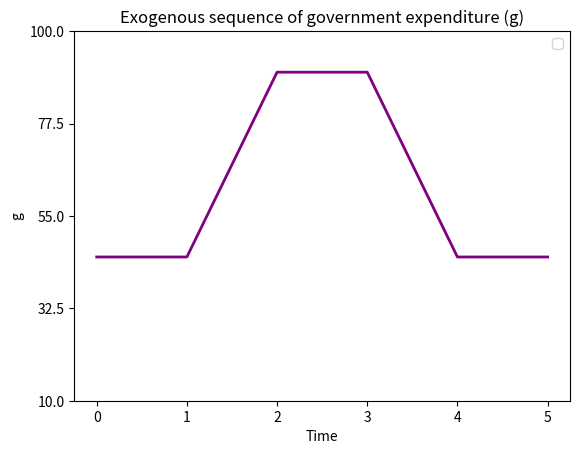
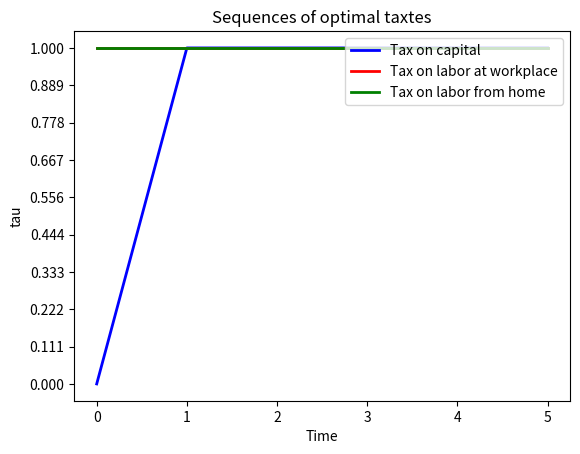

Source code (Python) for these figures, in order:
# -*- coding: utf-8 -*-
"""
Created on Sat Nov 28 13:12:21 2020

[redacted]

In this code I solve the Ramsey government optimal taxation problem in th economy
of Section 3. I do it in finite horizon (only 6 periods t=0,1,2,3,4,5) and under 
the assumption of commitment.
"""

#Ramsey optimal taxation probem for 10 periods (T=9)
#Repeat the code of the begining of Part 3, to get here the same parametrization and
#the capital at the pre-covid steady state which will be the initial capital in ramsey problem.
import math
from scipy.optimize import fsolve
import numpy as np
import matplotlib.pyplot as plt
from scipy.optimize import minimize                                               

#Use the same parametrization as in Section 3.
beta=0.7     #Discount factor
delta=0.4    #Rate of depreciation
alpha=0.675  #Labor share in Cobb-Douglas production function
A_w=1.6      #TFP associated to labor at workplace
A_h=0.7      #TFP associated to labor from home
i1=0         #Infection rate pre-covid.
i2=0.2       #Infection rate covid.
rho=1.1      #Elasticity of substitution
phi=0.7      #Productivity loss associated with teleworking.
omega=5      #Omega and nu are parameters associated with the disutility of labor.
nu=2.3
q=15         #Factor augmenting the disutility of working at workplace if the infection rate is positive
z=(rho-1)/rho #Substitution parameter

#Compute the capital in the pre-covid steady state to use it as k0
def steadystate_PREcovid(vars):
    kss_pre,h_wss_pre=vars
    eq1=beta*(1-delta+(1-alpha)*kss_pre**(-alpha)*(((A_w-i1)*h_wss_pre**(z)+phi*A_h*(1-h_wss_pre)**(z))**(1/z))**(alpha))-1
    eq2=(1/(kss_pre**(1-alpha)*(((A_w-i1)*h_wss_pre**(z)+phi*A_h*(1-h_wss_pre)**(z))**(1/z))**(alpha)-delta*kss_pre))*(((alpha*kss_pre**(1-alpha)*((A_w-i1)*z*h_wss_pre**(z-1)-A_h*phi*z*(1-h_wss_pre)**(z-1)))*((((A_w-i1)*h_wss_pre**(z)+phi*A_h*(1-h_wss_pre)**(z))**(1/z))**(alpha)))/(z*((A_w-i1)*h_wss_pre**(z)+phi*A_h*(1-h_wss_pre)**(z))))-(omega+q*i1)*h_wss_pre**(1/nu)+omega*(1-h_wss_pre)**(1/nu)
    return [eq1, eq2]

kss_pre,h_wss_pre=fsolve(steadystate_PREcovid,(0.5,0.5)) 

#Initial conditions
k0=kss_pre
b0=30
tauk0=0
#Define the stream of public expenditure. Increase in periods 2 and 3 simulates the pandemic.
g=np.array([45,45,90,90,45,45])
#Final conditions. Very imortant in finite horizon.
k6,c6,h_w6,h_h6,b6=0,0,0,0,0

#DEFINE THE FOLLOWING BATCH OF FUNCTIONS TO MAKE THE NOTATION IN THE 
#LAGRANGIAN A BIT EASIER.

#The covid or no covid situation is determinied by the infection rate i
# i1 is wern no covid and i2 when covid.

#Output under no covid (periods 0,1 and 4,5)
def ynocov(k,h_w,h_h):
    return (k**(1-alpha))*(((A_w-i1)*h_w**z+phi*A_h*h_h**z)**(1/z))**alpha
#Output under covid (periods 2,3)
def ycov(k,h_w,h_h):
    return (k**(1-alpha))*(((A_w-i2)*h_w**z+phi*A_h*h_h**z)**(1/z))**alpha


#Disutility of labor at workplace under no covid (periods 0,1 and 4,5)
def disuw_nocov(h_w):
    return ((omega+q*i1)*h_w**(1+1/nu))/(1+1/nu)
#Disutility of labor at workplace under covid (periods 2,3)
def disuw_cov(h_w):
    return ((omega+q*i2)*h_w**(1+1/nu))/(1+1/nu)


#Disutility of labor at from home under no covid (periods 0,1 and 4,5). 
#In this case, it is the same in both situations, but is to make easier the writting of the lagrangian.
def disuh_nocov(h_h):
    return (omega*h_h**(1+1/nu))/(1+1/nu)
#Disutility of labor from home under covid (periods 2,3)
#In this case, it is the same in both situations, but is to make easier the writting of the lagrangian.
def disuh_cov(h_h):
    return (omega*h_h**(1+1/nu))/(1+1/nu)

#Marginal utility of consumption (under logarithmic preferences)
def muc(c):
    return (1/c)


#Marginal disutility of labor at workplace under no covid (periods 0,1 and 4,5)
def margdisuw_nocov(h_w):
    return (omega+q*i1)*h_w**(1/nu)
#Marginal disutility of labor at workplace under covid (periods 2,3)
def margdisuw_cov(h_w):
    return (omega+q*i2)*h_w**(1/nu)


#Marginal disutility of labor at from home under no covid (periods 0,1 and 4,5). 
def margdisuh_nocov(h_h):
    return omega*h_h*(1/nu)
#Marinal disutility of labor from home under covid (periods 2,3)
def margdisuh_cov(h_h):
    return omega*h_h**(1/nu)


#Prices of factors under covid and under no covid. They come from FOC of firms.
def rnocov(k,h_w,h_h):
    return (1-alpha)*k**(-alpha)*(((A_w-i1)*h_w**z+phi*A_h*h_h**z)**(1/z))**alpha
def rcov(k,h_w,h_h):
    return (1-alpha)*k**(-alpha)*(((A_w-i2)*h_w**z+phi*A_h*h_h**z)**(1/z))**alpha

def wnocov(k,h_w,h_h):
    return (alpha*(A_w-i1)*k**(1-alpha)*h_w**(z-1)*(((A_w-i1)*h_w**z+phi*A_h*h_h**z)**(1/z))**alpha)/((A_w-i1)*h_w**z+phi*A_h*h_h**z)
def wcov(k,h_w,h_h):
    return (alpha*(A_w-i2)*k**(1-alpha)*h_w**(z-1)*(((A_w-i2)*h_w**z+phi*A_h*h_h**z)**(1/z))**alpha)/((A_w-i2)*h_w**z+phi*A_h*h_h**z) 

def pnocov(k,h_w,h_h):
    return (alpha*A_h*phi*k**(1-alpha)*h_h**(z-1)*(((A_w-i1)*h_w**z+phi*A_h*h_h**z)**(1/z))**alpha)/((A_w-i1)*h_w**z+phi*A_h*h_h**z)
def pcov(k,h_w,h_h):
    return (alpha*A_h*phi*k**(1-alpha)*h_h**(z-1)*(((A_w-i2)*h_w**z+phi*A_h*h_h**z)**(1/z))**alpha)/((A_w-i2)*h_w**z+phi*A_h*h_h**z)



#Define the objective function, i.e. the lagrangian from expression (49) in 
#the answers pdf. Multiply by -1, because as most of softwares, Python does not
#maximize, it minimizes, hence if we want to maximize  the expression we need to
#minimize the expression multiplyed by -1.

#For the variables whose initial value is given, important to remember to not 
#include them at period 0. Also
    
def objective_function(x):
    c0,c1,c2,c3,c4,c5=x[0],x[1],x[2],x[3],x[4],x[5]
    k1,k2,k3,k4,k5=x[6],x[7],x[8],x[9],x[10]
    h_w0,h_w1,h_w2,h_w3,h_w4,h_w5=x[11],x[12],x[13],x[14],x[15],x[16]
    b1,b2,b3,b4,b5=x[17],x[18],x[19],x[20],x[21]
    tauk1,tauk2,tauk3,tauk4,tauk5=x[22],x[23],x[24],x[25],x[26]
    tauw0,tauw1,tauw2,tauw3,tauw4,tauw5=x[27],x[28],x[29],x[30],x[31],x[32]
    tauh0,tauh1,tauh2,tauh3,tauh4,tauh5=x[33],x[34],x[35],x[36],x[37],x[38]
    lamb0,lamb1,lamb2,lamb3,lamb4,lamb5=x[39],x[40],x[41],x[42],x[43],x[44]
    mu0,mu1,mu2,mu3,mu4,mu5=x[45],x[46],x[47],x[48],x[49],x[50]
    sigma0,sigma1,sigma2,sigma3,sigma4,sigma5=x[51],x[52],x[53],x[54],x[55],x[56]
    iota0,iota1,iota2,iota3,iota4,iota5=x[57],x[58],x[59],x[60],x[61],x[62]
    chi0,chi1,chi2,chi3,chi4,chi5=x[63],x[64],x[65],x[66],x[67],x[68]
    return (-1)*(beta**0*(math.log(c0)-disuw_nocov(h_w0)-disuh_nocov(1-h_w0)+g[0]+lamb0*(tauk0*rnocov(k0,h_w0,1-h_w0)*k0+tauw0*wnocov(k0,h_w0,1-h_w0)*h_w0+tauh0*pnocov(k0,h_w0,1-h_w0)*(1-h_w0)+b0-g[0]-((1)/((1-tauk1)*rnocov(k1,h_w1,1-h_w1)+(1-delta)))*b1)+mu0*(muc(c0)-beta*muc(c1)*((1-tauk1)*rnocov(k1,h_w1,1-h_w1)+1-delta))+sigma0*(margdisuw_nocov(h_w0)-muc(c0)*((1-tauw0)*wnocov(k0,h_w0,1-h_w0)))+iota0*(margdisuh_nocov(1-h_w0)-muc(c0)*((1-tauh0)*pnocov(k0,h_w0,1-h_w0)))+chi0*(ynocov(k0,h_w0,1-h_w0)-c0-g[0]-k1+(1-delta)*k0))                                     
                +beta**1*(math.log(c1)-disuw_nocov(h_w1)-disuh_nocov(1-h_w1)+g[1]+lamb1*(tauk1*rnocov(k1,h_w1,1-h_w1)*k1+tauw1*wnocov(k1,h_w1,1-h_w1)*h_w1+tauh1*pnocov(k1,h_w1,1-h_w1)*(1-h_w1)+b1-g[1]-((1)/((1-tauk2)*rcov(k2,h_w2,1-h_w2)+(1-delta)))*b2)+mu1*(muc(c1)-beta*muc(c2)*((1-tauk2)*rcov(k2,h_w2,1-h_w2)+1-delta))+sigma1*(margdisuw_nocov(h_w1)-muc(c1)*((1-tauw1)*wnocov(k1,h_w1,1-h_w1)))+iota1*(margdisuh_nocov(1-h_w1)-muc(c1)*((1-tauh1)*pnocov(k1,h_w1,1-h_w1)))+chi1*(ynocov(k1,h_w1,1-h_w1)-c1-g[1]-k2+(1-delta)*k1))                                              
                +beta**2*(math.log(c2)-disuw_cov(h_w2)-disuh_cov(1-h_w2)+g[2]+lamb2*(tauk2*rcov(k2,h_w2,1-h_w2)*k2+tauw2*wcov(k2,h_w2,1-h_w2)*h_w2+tauh2*pcov(k2,h_w2,1-h_w2)*(1-h_w2)+b2-g[2]-((1)/((1-tauk3)*rcov(k3,h_w3,1-h_w3)+(1-delta)))*b3)+mu2*(muc(c2)-beta*muc(c3)*((1-tauk3)*rcov(k3,h_w3,1-h_w3)+1-delta))+sigma2*(margdisuw_cov(h_w2)-muc(c2)*((1-tauw2)*wcov(k2,h_w2,1-h_w2)))+iota2*(margdisuh_cov(1-h_w2)-muc(c2)*((1-tauh2)*pcov(k2,h_w2,1-h_w2)))+chi2*(ycov(k2,h_w2,1-h_w2)-c2-g[2]-k3+(1-delta)*k2))           
                +beta**3*(math.log(c3)-disuw_cov(h_w3)-disuh_cov(1-h_w3)+g[3]+lamb3*(tauk3*rcov(k3,h_w3,1-h_w3)*k3+tauw3*wcov(k3,h_w3,1-h_w3)*h_w3+tauh3*pcov(k3,h_w3,1-h_w3)*(1-h_w3)+b3-g[3]-((1)/((1-tauk4)*rnocov(k4,h_w4,1-h_w4)+(1-delta)))*b4)+mu3*(muc(c3)-beta*muc(c4)*((1-tauk4)*rnocov(k4,h_w4,1-h_w4)+1-delta))+sigma3*(margdisuw_cov(h_w3)-muc(c3)*((1-tauw3)*wcov(k3,h_w3,1-h_w3)))+iota3*(margdisuh_cov(1-h_w3)-muc(c3)*((1-tauh3)*pcov(k3,h_w3,1-h_w3)))+chi3*(ycov(k3,h_w3,1-h_w3)-c3-g[3]-k4+(1-delta)*k3))                        
                +beta**4*(math.log(c4)-disuw_nocov(h_w4)-disuh_nocov(1-h_w4)+g[4]+lamb4*(tauk4*rnocov(k4,h_w4,1-h_w4)*k4+tauw4*wnocov(k4,h_w4,1-h_w4)*h_w4+tauh4*pnocov(k4,h_w4,1-h_w4)*(1-h_w4)+b4-g[4]-((1)/((1-tauk5)*rnocov(k5,h_w5,1-h_w5)+(1-delta)))*b5)+mu4*(muc(c4)-beta*muc(c5)*((1-tauk5)*rnocov(k5,h_w5,1-h_w5)+1-delta))+sigma4*(margdisuw_nocov(h_w4)-muc(c4)*((1-tauw4)*wnocov(k4,h_w4,1-h_w4)))+iota4*(margdisuh_nocov(1-h_w4)-muc(c4)*((1-tauh4)*pnocov(k4,h_w4,1-h_w4)))+chi4*(ynocov(k4,h_w4,1-h_w4)-c4-g[4]-k5+(1-delta)*k4))                   
                +beta**5*(math.log(c5)-disuw_nocov(h_w5)-disuh_nocov(1-h_w5)+g[5]+lamb5*(tauk5*rnocov(k5,h_w5,1-h_w5)*k5+tauw5*wnocov(k5,h_w5,1-h_w5)*h_w5+tauh5*pnocov(k5,h_w5,1-h_w5)*(1-h_w5)+b5-g[5]-((1)/((1-delta)))*b6)+mu5*(muc(c5))+sigma5*(margdisuw_nocov(h_w5)-muc(c5)*((1-tauw5)*wnocov(k5,h_w5,1-h_w5)))+iota5*(margdisuh_nocov(1-h_w5)-muc(c5)*((1-tauh5)*pnocov(k5,h_w5,1-h_w5)))+chi5*(ynocov(k5,h_w5,1-h_w5)-c5-g[5]-k6+(1-delta)*k5)))   #This one is shorter because to avoid computational issues I carefully  delated the terms that are 0 by the terminal condition.
    
#Define bounds for the diferent variables. I use them mainly as non negativity constraints.    
bounds_c0,bounds_c1,bounds_c2,bounds_c3,bounds_c4,bounds_c5=(0.01,5000),(0.01,5000),(0.01,5000),(0.01,5000),(0.01,5000),(0.01,5000)
bounds_c=[bounds_c0,bounds_c1,bounds_c2,bounds_c3,bounds_c4,bounds_c5]

bounds_k1,bounds_k2,bounds_k3,bounds_k4,bounds_k5=(0.01,5000),(0.01,5000),(0.01,5000),(0.01,5000),(0.01,5000)
bounds_k=[bounds_k1,bounds_k2,bounds_k3,bounds_k4,bounds_k5]

bounds_h_w0,bounds_h_w1,bounds_h_w2,bounds_h_w3,bounds_h_w4,bounds_h_w5=(0.01,0.99),(0.01,0.99),(0.01,0.99),(0.01,0.99),(0.01,0.99),(0.01,0.99)
bounds_h_w=[bounds_h_w0,bounds_h_w1,bounds_h_w2,bounds_h_w3,bounds_h_w4,bounds_h_w5]

bounds_b1,bounds_b2,bounds_b3,bounds_b4,bounds_b5=(0.01,5000),(0.01,5000),(0.01,5000),(0.01,5000),(0.01,5000)
bounds_b=[bounds_b1,bounds_b2,bounds_b3,bounds_b4,bounds_b5]


bounds_tauk1,bounds_tauk2,bounds_tauk3,bounds_tauk4,bounds_tauk5=(0,1),(0,1),(0,1),(0,1),(0,1)
bounds_tauk=[bounds_tauk1,bounds_tauk2,bounds_tauk3,bounds_tauk4,bounds_tauk5]


bounds_tauw0,bounds_tauw1,bounds_tauw2,bounds_tauw3,bounds_tauw4,bounds_tauw5=(0,1),(0,1),(0,1),(0,1),(0,1),(0,1)
bounds_tauw=[bounds_tauw0,bounds_tauw1,bounds_tauw2,bounds_tauw3,bounds_tauw4,bounds_tauw5]


bounds_tauh0,bounds_tauh1,bounds_tauh2,bounds_tauh3,bounds_tauh4,bounds_tauh5=(0,1),(0,1),(0,1),(0,1),(0,1),(0,1)
bounds_tauh=[bounds_tauh0,bounds_tauh1,bounds_tauh2,bounds_tauh3,bounds_tauh4,bounds_tauh5]

#VERY IMPORTANT THE NON NEGATIVITY CONSTRAIN T OF LAGRANGE MULTIPLIERS.
bounds_lamb0,bounds_lamb1,bounds_lamb2,bounds_lamb3,bounds_lamb4,bounds_lamb5=(0,10000),(0,10000),(0,10000),(0,10000),(0,10000),(0,10000)
bounds_lamb=[bounds_lamb0,bounds_lamb1,bounds_lamb2,bounds_lamb3,bounds_lamb4,bounds_lamb5]

bounds_mu0,bounds_mu1,bounds_mu2,bounds_mu3,bounds_mu4,bounds_mu5=(0,10000),(0,10000),(0,10000),(0,10000),(0,10000),(0,10000)
bounds_mu=[bounds_mu0,bounds_mu1,bounds_mu2,bounds_mu3,bounds_mu4,bounds_mu5]


bounds_sigma0,bounds_sigma1,bounds_sigma2,bounds_sigma3,bounds_sigma4,bounds_sigma5=(0,10000),(0,10000),(0,10000),(0,10000),(0,10000),(0,10000)
bounds_sigma=[bounds_sigma0,bounds_sigma1,bounds_sigma2,bounds_sigma3,bounds_sigma4,bounds_sigma5]


bounds_iota0,bounds_iota1,bounds_iota2,bounds_iota3,bounds_iota4,bounds_iota5=(0,10000),(0,10000),(0,10000),(0,10000),(0,10000),(0,10000)
bounds_iota=[bounds_iota0,bounds_iota1,bounds_iota2,bounds_iota3,bounds_iota4,bounds_iota5]


bounds_chi0,bounds_chi1,bounds_chi2,bounds_chi3,bounds_chi4,bounds_chi5=(0,10000),(0,10000),(0,10000),(0,10000),(0,10000),(0,10000)
bounds_chi=[bounds_chi0,bounds_chi1,bounds_chi2,bounds_chi3,bounds_chi4,bounds_chi5]



bounds=[bounds_c0,bounds_c1,bounds_c2,bounds_c3,bounds_c4,bounds_c5,bounds_k1,bounds_k2,bounds_k3,bounds_k4,bounds_k5,bounds_h_w0,bounds_h_w1,bounds_h_w2,bounds_h_w3,bounds_h_w4,bounds_h_w5,bounds_b1,bounds_b2,bounds_b3,bounds_b4,bounds_b5,bounds_tauk1,bounds_tauk2,bounds_tauk3,bounds_tauk4,bounds_tauk5,bounds_tauw0,bounds_tauw1,bounds_tauw2,bounds_tauw3,bounds_tauw4,bounds_tauw5,bounds_tauh0,bounds_tauh1,bounds_tauh2,bounds_tauh3,bounds_tauh4,bounds_tauh5,bounds_lamb0,bounds_lamb1,bounds_lamb2,bounds_lamb3,bounds_lamb4,bounds_lamb5,bounds_mu0,bounds_mu1,bounds_mu2,bounds_mu3,bounds_mu4,bounds_mu5,bounds_sigma0,bounds_sigma1,bounds_sigma2,bounds_sigma3,bounds_sigma4,bounds_sigma5,bounds_iota0,bounds_iota1,bounds_iota2,bounds_iota3,bounds_iota4,bounds_iota5,bounds_chi0,bounds_chi1,bounds_chi2,bounds_chi3,bounds_chi4,bounds_chi5]

#Initial guess
x0=[700,700,700,700,700,700,400,400,400,400,400,0.5,0.5,0.5,0.5,0.5,0.5,60,60,60,60,60,0.1,0.1,0.1,0.1,0.1,0.1,0.1,0.1,0.1,0.1,0.1,0.1,0.1,0.1,0.1,0.1,0.1,1,1,1,1,1,1,1,1,1,1,1,1,1,1,1,1,1,1,1,1,1,1,1,1,1,1,1,1,1,1]   
#Solve the problem
solution=minimize(objective_function,x0,method='SLSQP',bounds=bounds)

#Obtain the optimal tax sequences.
tauk_sequence=solution.x[22:27]
tauk_sequence_def=np.transpose(np.insert(tauk_sequence,0,tauk0)) #recall that tauk0 was given

tauw_sequence=np.transpose(solution.x[27:33])

tauh_sequence=np.transpose(solution.x[33:39])

#Plot results.
time=np.array(list(range(0,(6))))


fig,ax = plt.subplots()    
ax.plot(time, g,'-', color='purple', linewidth=2)  
ax.set_title('Exogenous sequence of government expenditure (g)')
ax.set_ylabel('g')
ax.set_xlabel('Time')
ax.legend(loc='upper right')
ax.set_xticks(time)
ax.set_yticks(np.linspace(10,100,5))
plt.show()




fig,ax = plt.subplots()    
ax.plot(time, tauk_sequence_def,'-', color='blue', linewidth=2,label='Tax on capital')  
ax.plot(time, tauw_sequence,'-', color='red', linewidth=2,label='Tax on labor at workplace')  
ax.plot(time, tauh_sequence,'-', color='green', linewidth=2,label='Tax on labor from home')  
ax.set_title('Sequences of optimal taxtes')
ax.set_ylabel('tau')
ax.set_xlabel('Time')
ax.legend(loc='upper right')
ax.set_xticks(time)
ax.set_yticks(np.linspace(0,1,10))
plt.show()
